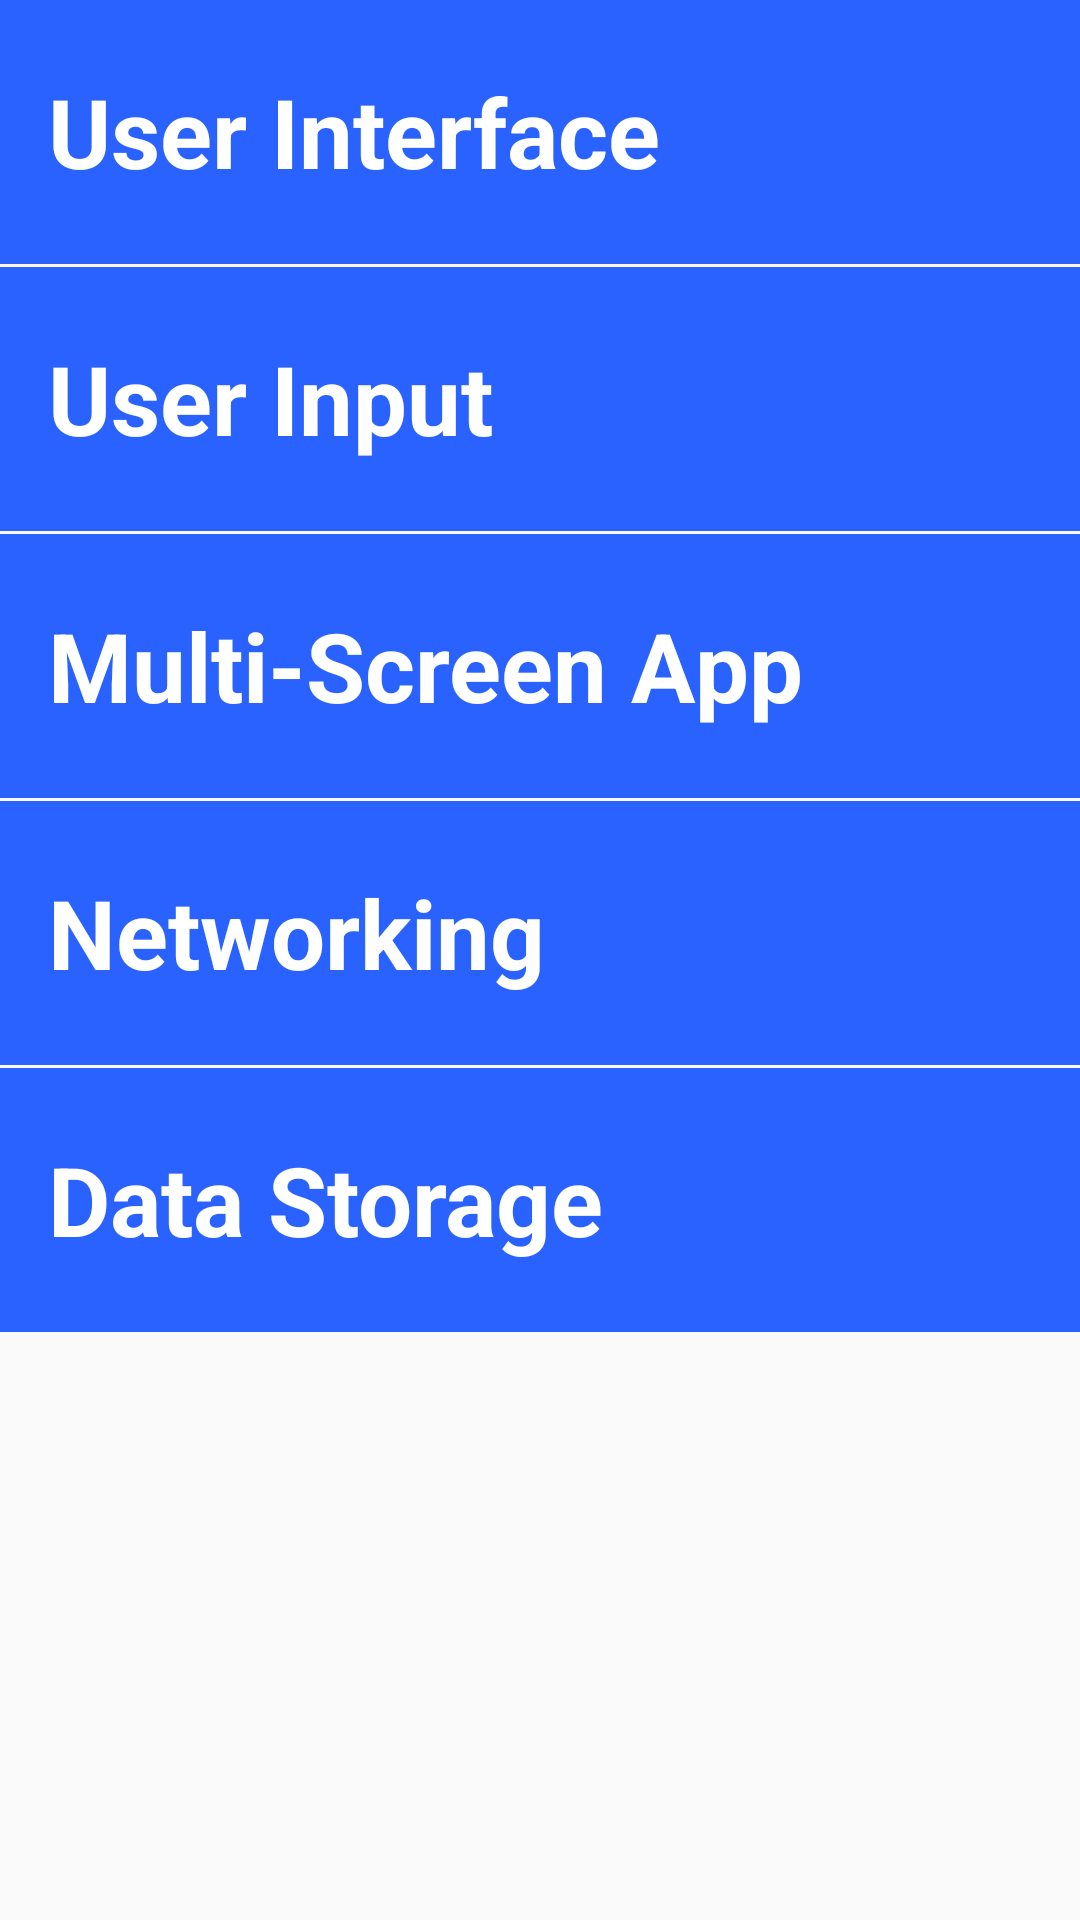

The Android layout XML behind this screen, and the referenced resources:
<!-- AndroidManifest.xml: application theme AppTheme -->
<!-- res/layout/activity_lessons.xml -->
<?xml version="1.0" encoding="utf-8"?>
<LinearLayout xmlns:android="http://schemas.android.com/apk/res/android"
    xmlns:app="http://schemas.android.com/apk/res-auto"
    xmlns:tools="http://schemas.android.com/tools"
    android:layout_width="match_parent"
    android:layout_height="match_parent"
    android:orientation="vertical"
    tools:context=".LessonsActivity" >

    <TextView
        style="@style/CategoryStyle"
        android:text="User Interface"
        android:background="#2962FF"
        android:onClick="openUserInterfaceActivity"/>
    <View
        android:layout_width="match_parent"
        android:layout_height="1dp" />

    <TextView
        style="@style/CategoryStyle"
        android:text="User Input"
        android:background="#2962FF"
        android:onClick="openUserInputActivity"/>
    <View
        android:layout_width="match_parent"
        android:layout_height="1dp"
        />

    <TextView
        style="@style/CategoryStyle"
        android:text="Multi-Screen App"
        android:background="#2962FF"
        android:onClick="openMultiScreenAppActivity"/>
    <View
        android:layout_width="match_parent"
        android:layout_height="1dp" />

    <TextView
        style="@style/CategoryStyle"
        android:text="Networking"
        android:background="#2962FF"
        android:onClick="openNetworkingActivity"/>
    <View
        android:layout_width="match_parent"
        android:layout_height="1dp" />

    <TextView
        style="@style/CategoryStyle"
        android:text="Data Storage"
        android:background="#2962FF"
        android:onClick="openDataStorageActivity"/>
    <View
        android:layout_width="match_parent"
        android:layout_height="1dp" />

</LinearLayout>
<!-- resources referenced by this layout -->
<resources>
  <style name="CategoryStyle">
          <item name="android:layout_width">match_parent</item>
          <item name="android:layout_height">88dp</item>
          <item name="android:gravity">center_vertical</item>
          <item name="android:padding">16dp</item>
          <item name="android:textColor">@android:color/white</item>
          <item name="android:textStyle">bold</item>
          <item name="android:textSize">32sp</item>
          <item name="android:textAppearance">?android:textAppearanceMedium</item>
      </style>
  <style name="AppTheme" parent="Theme.AppCompat.Light.DarkActionBar">
          
          <item name="colorPrimary">@color/colorPrimary</item>
          <item name="colorPrimaryDark">@color/colorPrimaryDark</item>
          <item name="colorAccent">@color/colorAccent</item>
      </style>
  <color name="colorPrimary">#000000</color>
  <color name="colorPrimaryDark">#000000</color>
  <color name="colorAccent">#FF4081</color>
</resources>
